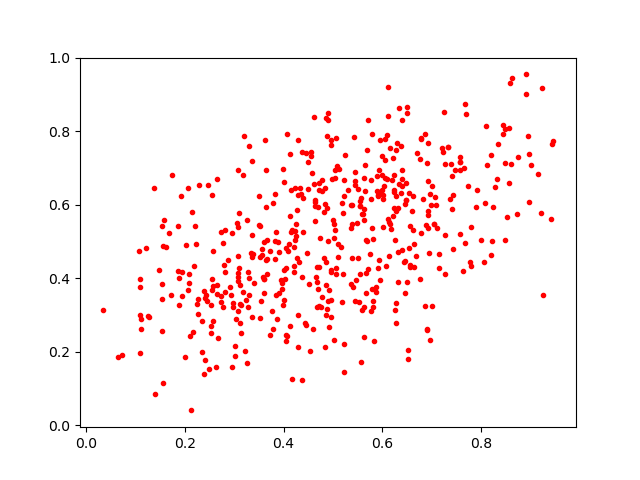

The table this chart was drawn from, first rows:
0.37747514, 0.26077503
0.2163, 0.2543
0.646, 0.4462
0.4262, 0.5867
0.6648, 0.4938
0.2345, 0.2823
0.8073, 0.4434
0.8571, 0.6583
0.8494, 0.7149
0.5629, 0.2395
0.4318, 0.4439
0.3666, 0.4527
0.4909, 0.8317
0.3076, 0.4618
0.3845, 0.5265
0.4895, 0.5003
0.1077, 0.3965
0.8077, 0.6035
0.2657, 0.6709
0.5301, 0.6405
0.6986, 0.6002
0.3665, 0.505
0.4239, 0.6462
0.7639, 0.419
0.304, 0.2898
0.5205, 0.4105
0.1923, 0.6242
0.791, 0.5942
0.2116, 0.04002
0.3666, 0.4125
0.5996, 0.64
0.6793, 0.5237
0.6099, 0.7891
0.623, 0.6402
0.4975, 0.6702
0.5925, 0.4502
0.1541, 0.3422
0.1532, 0.3854
0.615, 0.7545
0.6602, 0.5824
0.3287, 0.322
0.07228, 0.1905
0.1606, 0.4856
0.5501, 0.4557
0.1683, 0.5224
0.5434, 0.7844
0.2417, 0.3549
0.7679, 0.4957
0.7576, 0.6954
0.3901, 0.4714
0.7584, 0.7156
0.5084, 0.7042
0.7374, 0.617
0.1374, 0.6452
0.8339, 0.6698
0.6555, 0.4359
0.4534, 0.2012
0.6496, 0.8498
0.5654, 0.6364
0.5072, 0.4119
0.2651, 0.3827
... 464 more rows
